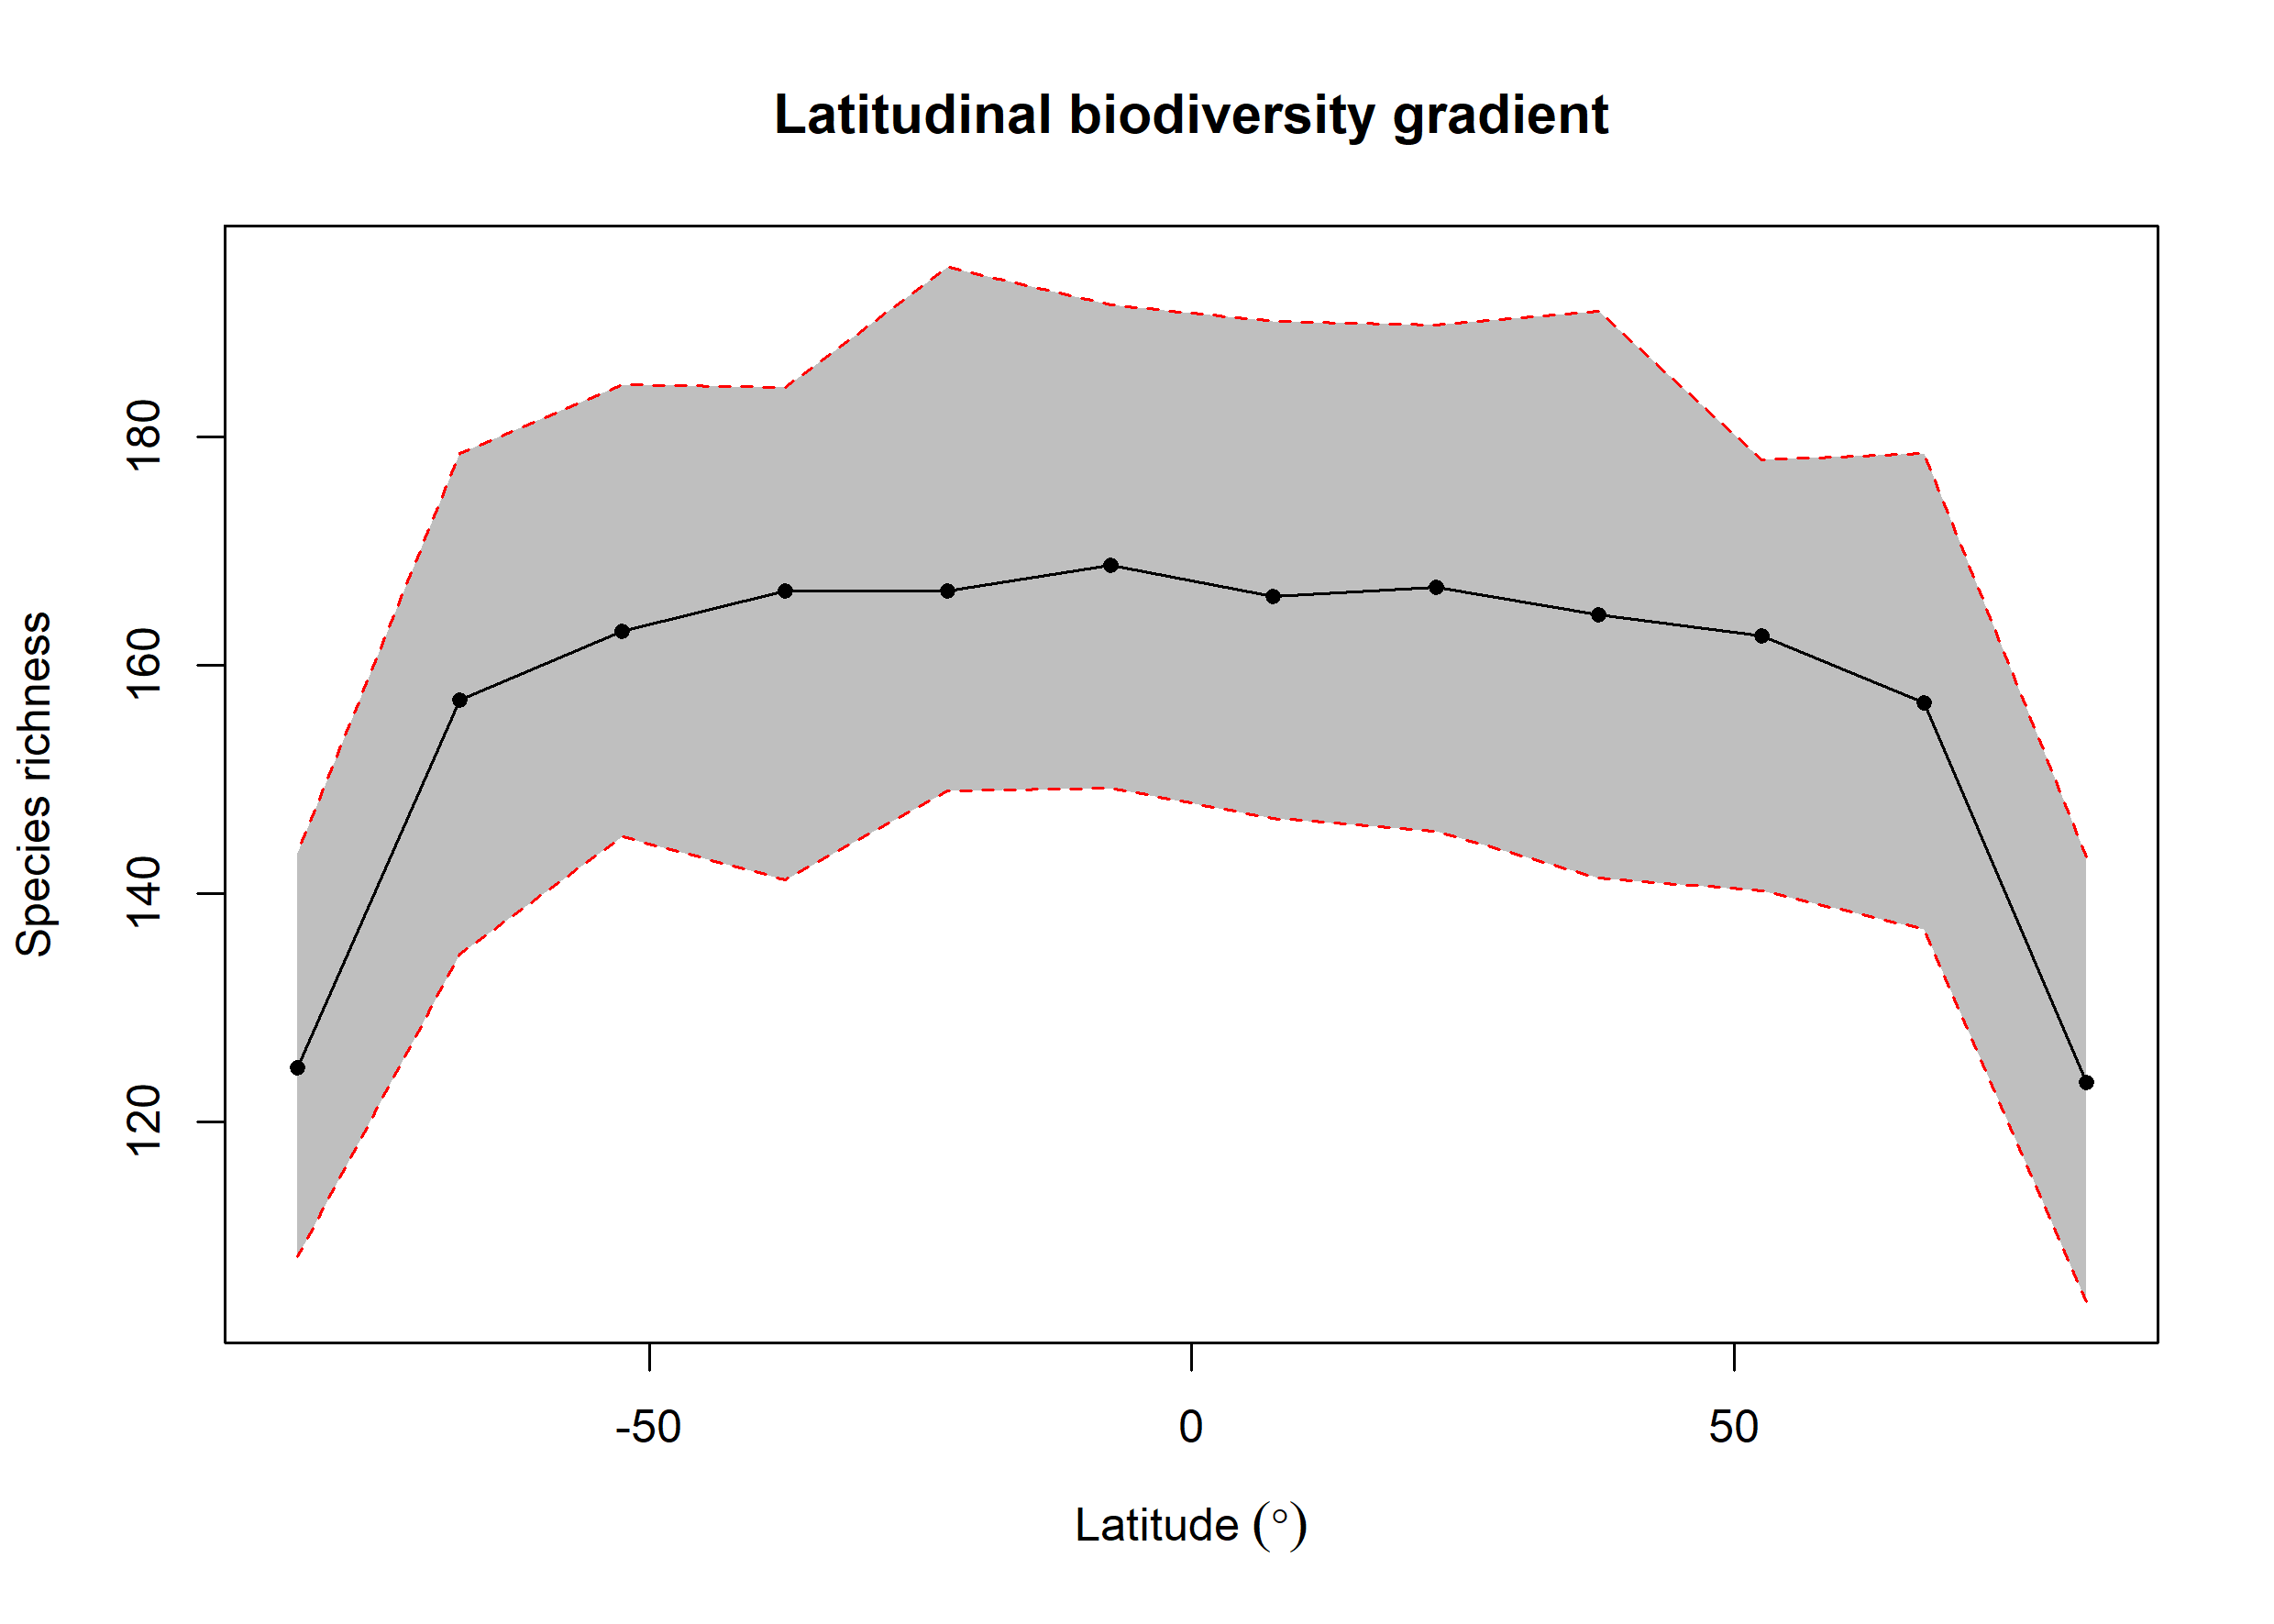

Source data for this figure (header and first rows):
bin, max, min, mid, hemisphere, mean_richness, CI.Lower, CI.Upper
1, 90, 75, 82.5, N, 123.5, 104.2, 143.2
2, 75, 60, 67.5, N, 156.7, 136.9, 178.6
3, 60, 45, 52.5, N, 162.6, 140.2, 178
4, 45, 30, 37.5, N, 164.4, 141.3, 191
5, 30, 15, 22.5, N, 166.8, 145.4, 189.8
6, 15, 0, 7.5, N, 166, 146.6, 190.1
7, 0, -15, -7.5, S, 168.8, 149.2, 191.6
8, -15, -30, -22.5, S, 166.5, 149, 194.9
9, -30, -45, -37.5, S, 166.5, 141.2, 184.3
10, -45, -60, -52.5, S, 163, 145, 184.6
11, -60, -75, -67.5, S, 156.9, 134.7, 178.6
12, -75, -90, -82.5, S, 124.7, 108.2, 143.6
